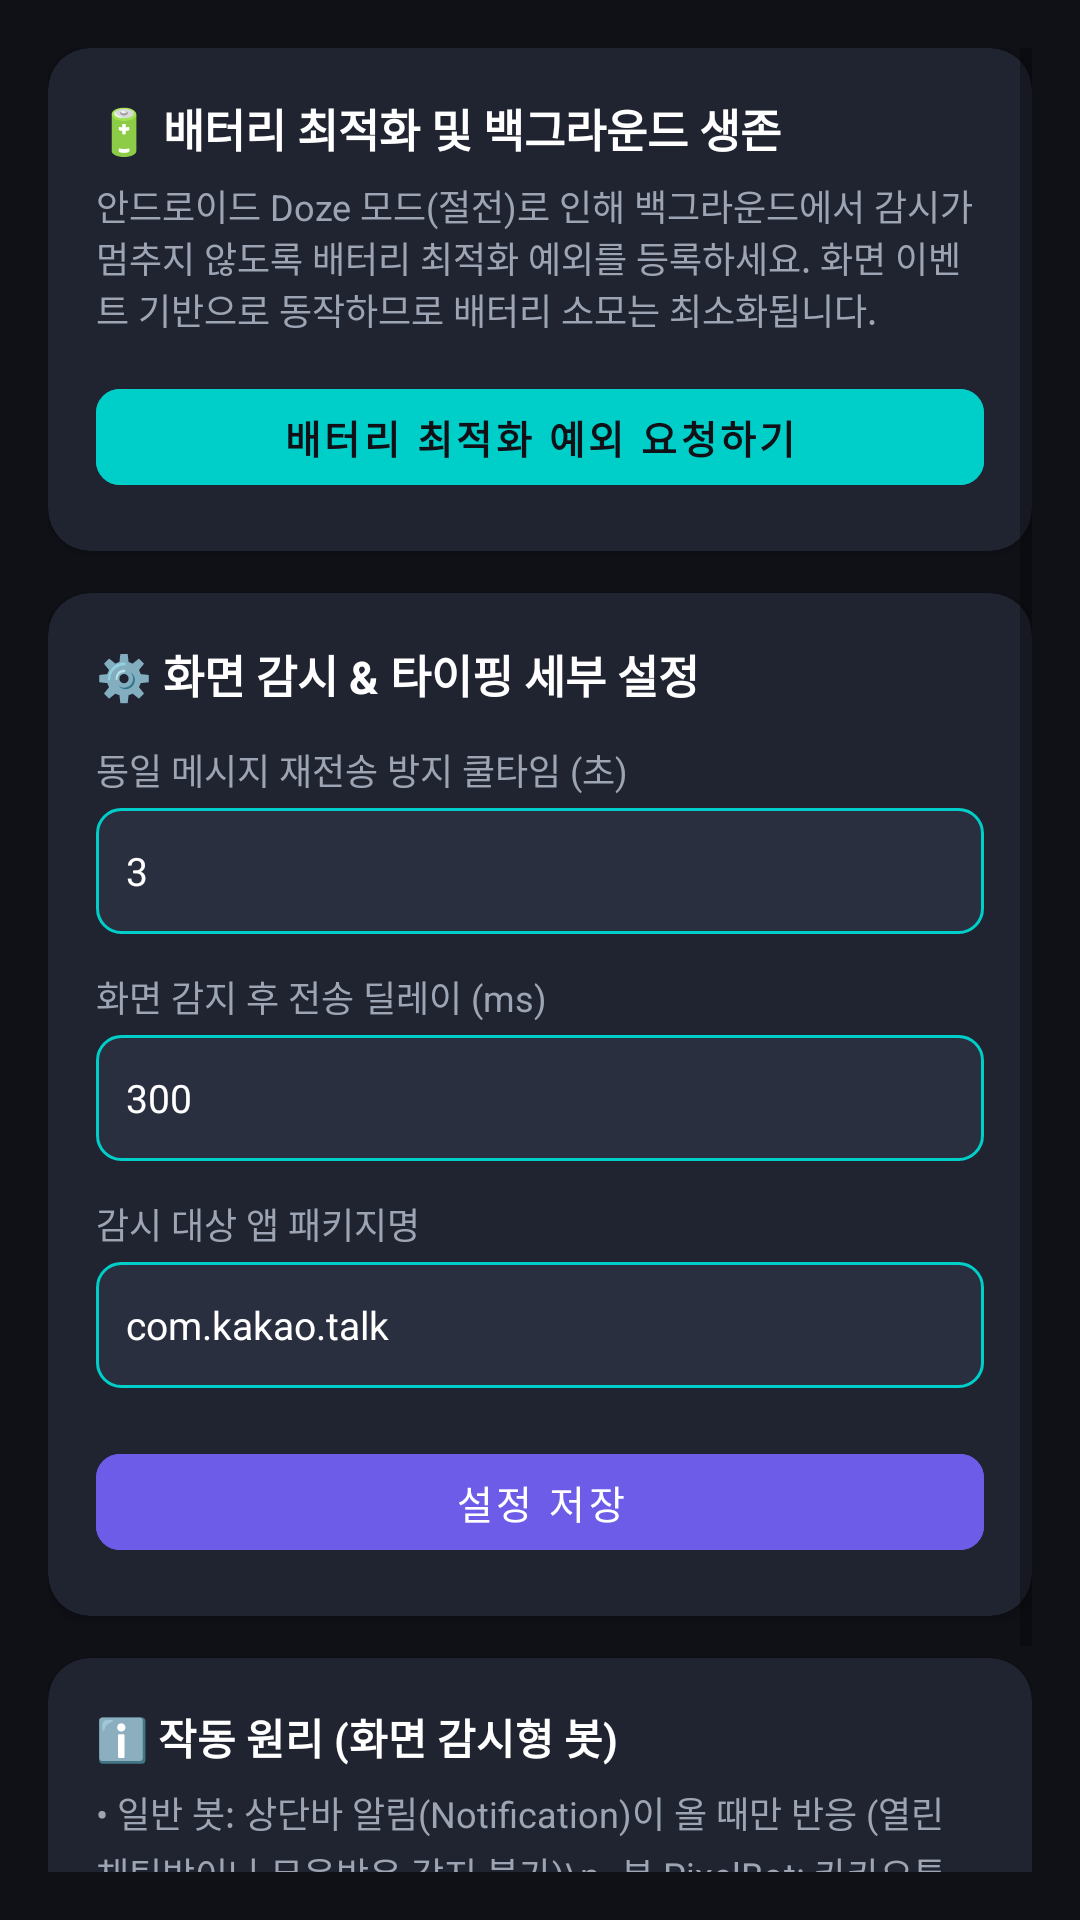

Android layout source for this screen:
<!-- AndroidManifest.xml: application theme Theme.PixelMessengerBot -->
<!-- res/layout/fragment_settings.xml -->
<?xml version="1.0" encoding="utf-8"?>
<ScrollView xmlns:android="http://schemas.android.com/apk/res/android"
    xmlns:app="http://schemas.android.com/apk/res-auto"
    android:layout_width="match_parent"
    android:layout_height="match_parent"
    android:background="@color/bg_primary"
    android:padding="16dp">

    <LinearLayout
        android:layout_width="match_parent"
        android:layout_height="wrap_content"
        android:orientation="vertical">

        
        <androidx.cardview.widget.CardView
            android:layout_width="match_parent"
            android:layout_height="wrap_content"
            app:cardBackgroundColor="@color/bg_card"
            app:cardCornerRadius="14dp">

            <LinearLayout
                android:layout_width="match_parent"
                android:layout_height="wrap_content"
                android:orientation="vertical"
                android:padding="16dp">

                <TextView
                    android:layout_width="wrap_content"
                    android:layout_height="wrap_content"
                    android:text="🔋 배터리 최적화 및 백그라운드 생존"
                    android:textColor="@color/text_primary"
                    android:textSize="15sp"
                    android:textStyle="bold" />

                <TextView
                    android:layout_width="match_parent"
                    android:layout_height="wrap_content"
                    android:layout_marginTop="6dp"
                    android:text="안드로이드 Doze 모드(절전)로 인해 백그라운드에서 감시가 멈추지 않도록 배터리 최적화 예외를 등록하세요. 화면 이벤트 기반으로 동작하므로 배터리 소모는 최소화됩니다."
                    android:textColor="@color/text_secondary"
                    android:textSize="12sp" />

                <com.google.android.material.button.MaterialButton
                    android:id="@+id/btnIgnoreBatteryOpt"
                    style="@style/Widget.MaterialComponents.Button.UnelevatedButton"
                    android:layout_width="match_parent"
                    android:layout_height="44dp"
                    android:layout_marginTop="12dp"
                    android:backgroundTint="@color/accent_secondary"
                    android:text="배터리 최적화 예외 요청하기"
                    android:textColor="@color/bg_primary"
                    android:textSize="13sp"
                    android:textStyle="bold"
                    app:cornerRadius="8dp" />
            </LinearLayout>
        </androidx.cardview.widget.CardView>

        
        <androidx.cardview.widget.CardView
            android:layout_width="match_parent"
            android:layout_height="wrap_content"
            android:layout_marginTop="14dp"
            app:cardBackgroundColor="@color/bg_card"
            app:cardCornerRadius="14dp">

            <LinearLayout
                android:layout_width="match_parent"
                android:layout_height="wrap_content"
                android:orientation="vertical"
                android:padding="16dp">

                <TextView
                    android:layout_width="wrap_content"
                    android:layout_height="wrap_content"
                    android:text="⚙️ 화면 감시 &amp; 타이핑 세부 설정"
                    android:textColor="@color/text_primary"
                    android:textSize="15sp"
                    android:textStyle="bold" />

                
                <TextView
                    android:layout_width="wrap_content"
                    android:layout_height="wrap_content"
                    android:layout_marginTop="12dp"
                    android:text="동일 메시지 재전송 방지 쿨타임 (초)"
                    android:textColor="@color/text_secondary"
                    android:textSize="12sp" />

                <EditText
                    android:id="@+id/etCooldownSec"
                    android:layout_width="match_parent"
                    android:layout_height="42dp"
                    android:layout_marginTop="4dp"
                    android:background="@drawable/bg_badge"
                    android:inputType="number"
                    android:paddingHorizontal="10dp"
                    android:text="3"
                    android:textColor="@color/text_primary"
                    android:textSize="13sp" />

                
                <TextView
                    android:layout_width="wrap_content"
                    android:layout_height="wrap_content"
                    android:layout_marginTop="12dp"
                    android:text="화면 감지 후 전송 딜레이 (ms)"
                    android:textColor="@color/text_secondary"
                    android:textSize="12sp" />

                <EditText
                    android:id="@+id/etSendDelayMs"
                    android:layout_width="match_parent"
                    android:layout_height="42dp"
                    android:layout_marginTop="4dp"
                    android:background="@drawable/bg_badge"
                    android:inputType="number"
                    android:paddingHorizontal="10dp"
                    android:text="300"
                    android:textColor="@color/text_primary"
                    android:textSize="13sp" />

                
                <TextView
                    android:layout_width="wrap_content"
                    android:layout_height="wrap_content"
                    android:layout_marginTop="12dp"
                    android:text="감시 대상 앱 패키지명"
                    android:textColor="@color/text_secondary"
                    android:textSize="12sp" />

                <EditText
                    android:id="@+id/etTargetPackage"
                    android:layout_width="match_parent"
                    android:layout_height="42dp"
                    android:layout_marginTop="4dp"
                    android:background="@drawable/bg_badge"
                    android:paddingHorizontal="10dp"
                    android:text="com.kakao.talk"
                    android:textColor="@color/text_primary"
                    android:textSize="13sp" />

                <com.google.android.material.button.MaterialButton
                    android:id="@+id/btnSaveSettings"
                    style="@style/Widget.MaterialComponents.Button.UnelevatedButton"
                    android:layout_width="match_parent"
                    android:layout_height="44dp"
                    android:layout_marginTop="16dp"
                    android:backgroundTint="@color/accent_primary"
                    android:text="설정 저장"
                    android:textSize="13sp"
                    app:cornerRadius="8dp" />

            </LinearLayout>
        </androidx.cardview.widget.CardView>

        
        <androidx.cardview.widget.CardView
            android:layout_width="match_parent"
            android:layout_height="wrap_content"
            android:layout_marginTop="14dp"
            app:cardBackgroundColor="@color/bg_card"
            app:cardCornerRadius="14dp">

            <LinearLayout
                android:layout_width="match_parent"
                android:layout_height="wrap_content"
                android:orientation="vertical"
                android:padding="16dp">

                <TextView
                    android:layout_width="wrap_content"
                    android:layout_height="wrap_content"
                    android:text="ℹ️ 작동 원리 (화면 감시형 봇)"
                    android:textColor="@color/text_primary"
                    android:textSize="14sp"
                    android:textStyle="bold" />

                <TextView
                    android:layout_width="match_parent"
                    android:layout_height="wrap_content"
                    android:layout_marginTop="6dp"
                    android:lineSpacingExtra="3dp"
                    android:text="• 일반 봇: 상단바 알림(Notification)이 올 때만 반응 (열린 채팅방이나 무음방은 감지 불가)\n• 본 PixelBot: 카카오톡 화면을 보고 있을 때 화면의 텍스트 노드를 실시간 파싱하여 감지합니다.\n• !고승현 등의 메시지가 보이면 카카오톡의 입력창을 찾아 텍스트를 대입하고 [전송] 버튼을 눌러 완전 자동 전송합니다."
                    android:textColor="@color/text_secondary"
                    android:textSize="12sp" />
            </LinearLayout>
        </androidx.cardview.widget.CardView>

    </LinearLayout>
</ScrollView>
<!-- resources referenced by this layout -->
<resources>
  <color name="accent_primary">#6C5CE7</color>
  <color name="accent_secondary">#00CEC9</color>
  <color name="bg_card">#202430</color>
  <color name="bg_primary">#0F1117</color>
  <color name="text_primary">#FFFFFF</color>
  <color name="text_secondary">#9DA5B4</color>
  <!-- drawable bg_badge (drawable) -->
  <?xml version="1.0" encoding="utf-8"?>
  <shape xmlns:android="http://schemas.android.com/apk/res/android"
      android:shape="rectangle">
      <solid android:color="#2A2F40" />
      <stroke android:width="1dp" android:color="@color/accent_secondary" />
      <corners android:radius="8dp" />
      <padding android:left="8dp" android:top="4dp" android:right="8dp" android:bottom="4dp" />
  </shape>
  <style name="Theme.PixelMessengerBot" parent="Theme.MaterialComponents.DayNight.NoActionBar">
          
          <item name="colorPrimary">@color/accent_primary</item>
          <item name="colorPrimaryVariant">@color/accent_secondary</item>
          <item name="colorOnPrimary">@color/text_primary</item>
          
          
          <item name="colorSecondary">@color/accent_secondary</item>
          <item name="colorSecondaryVariant">@color/accent_primary</item>
          <item name="colorOnSecondary">@color/bg_primary</item>
          
          
          <item name="android:windowBackground">@color/bg_primary</item>
          <item name="android:colorBackground">@color/bg_primary</item>
          <item name="colorSurface">@color/bg_secondary</item>
          <item name="colorOnSurface">@color/text_primary</item>
  
          
          <item name="android:statusBarColor">@color/bg_primary</item>
          <item name="android:navigationBarColor">@color/bg_primary</item>
          <item name="android:windowLightStatusBar">false</item>
      </style>
  <color name="bg_secondary">#181B24</color>
</resources>
